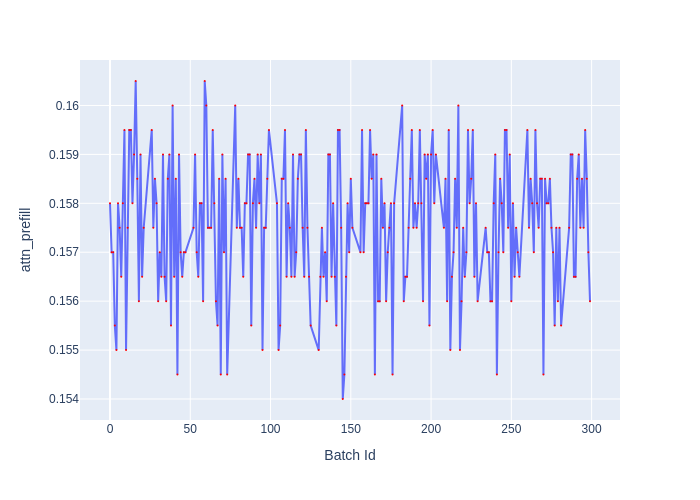

The table this chart was drawn from, first rows:
Batch Id, attn_prefill
0, 0.158
1, 0.157
2, 0.157
3, 0.1555
4, 0.155
5, 0.158
6, 0.1575
7, 0.1565
8, 0.158
9, 0.1595
10, 0.155
11, 0.1575
12, 0.1595
13, 0.1595
14, 0.158
15, 0.159
16, 0.1605
17, 0.1585
18, 0.156
19, 0.159
20, 0.1565
21, 0.1575
26, 0.1595
27, 0.1575
28, 0.1585
29, 0.158
30, 0.156
31, 0.157
32, 0.1565
33, 0.159
34, 0.1565
35, 0.156
36, 0.1585
37, 0.159
38, 0.1555
39, 0.16
40, 0.1565
41, 0.1585
42, 0.1545
43, 0.159
44, 0.157
45, 0.1565
46, 0.157
47, 0.157
52, 0.1575
53, 0.159
54, 0.157
55, 0.1565
56, 0.158
57, 0.158
58, 0.156
59, 0.1605
60, 0.16
61, 0.1575
62, 0.1575
63, 0.1575
64, 0.1595
65, 0.158
66, 0.156
67, 0.1555
... 196 more rows
